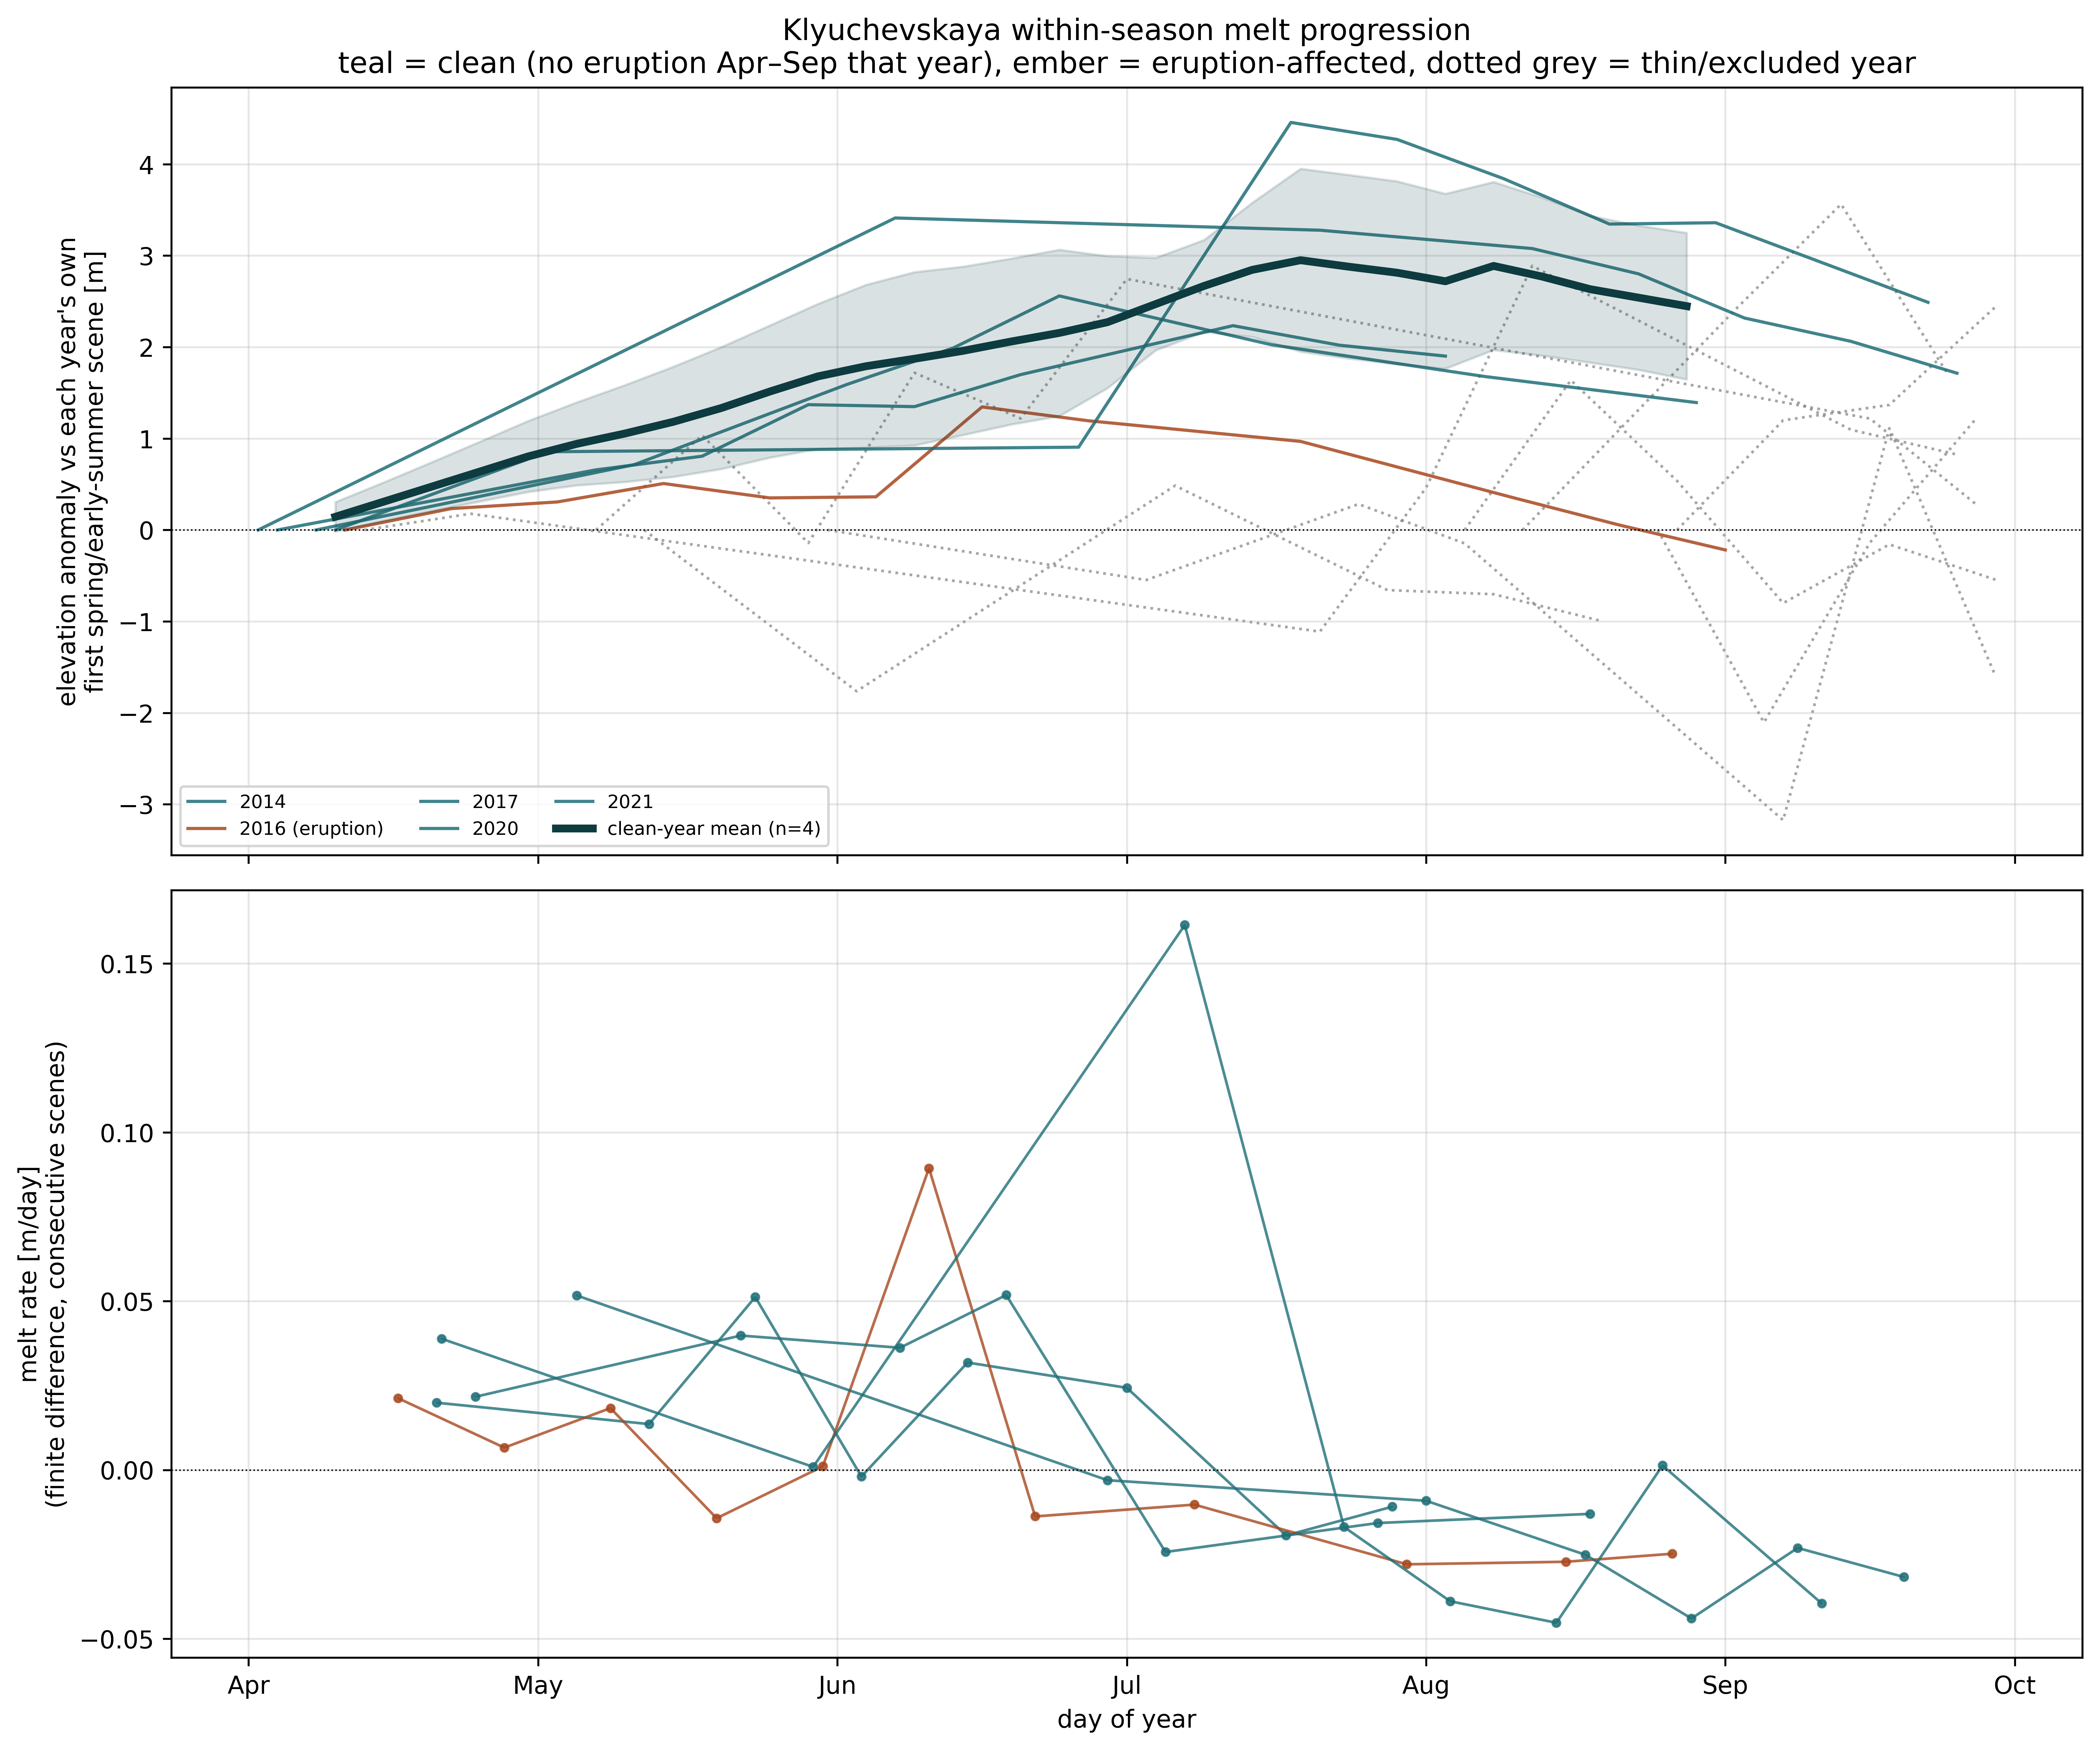

Source data for this figure (header and first rows):
year, date, doy, anom_vs_fixed_ref_m, anom_vs_spring_baseline_m, tier, eruption_flag
2012, 2012-05-11, 132, 6.958, 0.000, thin, 
2012, 2012-06-02, 154, 5.194, -1.763, thin, 
2012, 2012-07-05, 187, 7.443, 0.485, thin, 
2012, 2012-07-27, 209, 6.300, -0.658, thin, 
2012, 2012-08-07, 220, 6.255, -0.702, thin, 
2012, 2012-08-18, 231, 5.966, -0.991, thin, 
2013, 2013-05-31, 151, 6.110, 0.000, thin, 
2013, 2013-07-03, 184, 5.562, -0.547, thin, 
2013, 2013-07-25, 206, 6.393, 0.283, thin, 
2013, 2013-08-05, 217, 5.963, -0.147, thin, 
2013, 2013-09-07, 250, 2.936, -3.174, thin, 
2013, 2013-09-18, 261, 7.222, 1.112, thin, 
2013, 2013-09-29, 272, 4.512, -1.598, thin, 
2014, 2014-04-04, 94, 3.688, 0.000, core, 
2014, 2014-05-07, 127, 4.345, 0.657, core, 
2014, 2014-05-18, 138, 4.495, 0.807, core, 
2014, 2014-05-29, 149, 5.058, 1.370, core, 
2014, 2014-06-09, 160, 5.037, 1.349, core, 
2014, 2014-06-20, 171, 5.387, 1.699, core, 
2014, 2014-07-12, 193, 5.922, 2.234, core, 
2014, 2014-07-23, 204, 5.709, 2.021, core, 
2014, 2014-08-03, 215, 5.589, 1.901, core, 
2015, 2015-04-13, 103, 4.359, 0.000, thin, 
2015, 2015-04-24, 114, 4.537, 0.178, thin, 
2015, 2015-07-21, 202, 3.248, -1.112, thin, 
2015, 2015-08-01, 213, 4.821, 0.461, thin, 
2015, 2015-08-12, 224, 7.247, 2.887, thin, 
2015, 2015-09-14, 257, 5.456, 1.097, thin, 
2015, 2015-09-25, 268, 5.185, 0.825, thin, 
2016, 2016-04-10, 101, 4.512, 0.000, core, eruption
2016, 2016-04-21, 112, 4.746, 0.234, core, eruption
2016, 2016-05-02, 123, 4.818, 0.307, core, eruption
2016, 2016-05-13, 134, 5.020, 0.508, core, eruption
2016, 2016-05-24, 145, 4.863, 0.351, core, eruption
2016, 2016-06-04, 156, 4.874, 0.363, core, eruption
2016, 2016-06-15, 167, 5.858, 1.346, core, eruption
2016, 2016-06-26, 178, 5.706, 1.194, core, eruption
2016, 2016-07-18, 200, 5.480, 0.969, core, eruption
2016, 2016-08-09, 222, 4.866, 0.354, core, eruption
2016, 2016-08-20, 233, 4.567, 0.055, core, eruption
2016, 2016-08-31, 244, 4.294, -0.218, core, eruption
2017, 2017-04-08, 98, 2.334, 0.000, core, 
2017, 2017-05-11, 131, 3.049, 0.715, core, 
2017, 2017-06-02, 153, 3.925, 1.591, core, 
2017, 2017-06-13, 164, 4.323, 1.990, core, 
2017, 2017-06-24, 175, 4.893, 2.560, core, 
2017, 2017-07-16, 197, 4.359, 2.025, core, 
2017, 2017-08-07, 219, 4.013, 1.679, core, 
2017, 2017-08-29, 241, 3.727, 1.393, core, 
2018, 2018-08-05, 217, 3.113, 0.000, thin, 
2018, 2018-08-16, 228, 4.751, 1.638, thin, 
2018, 2018-08-27, 239, 3.651, 0.537, thin, 
2018, 2018-09-07, 250, 2.313, -0.800, thin, 
2018, 2018-09-18, 261, 2.955, -0.158, thin, 
2018, 2018-09-29, 272, 2.569, -0.544, thin, 
2019, 2019-05-07, 127, 2.369, 0.000, thin, 
2019, 2019-05-18, 138, 3.404, 1.035, thin, 
2019, 2019-05-29, 149, 2.226, -0.143, thin, 
2019, 2019-06-09, 160, 4.087, 1.719, thin, 
2019, 2019-06-20, 171, 3.588, 1.220, thin, 
... 71 more rows
